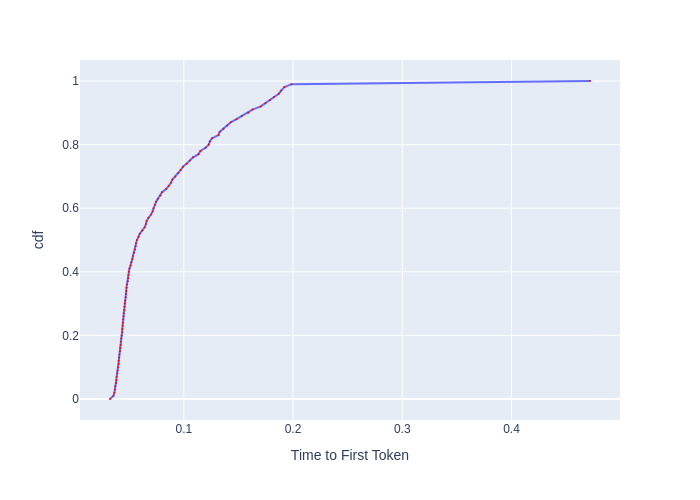

The file beside this chart, header and first rows:
, cdf, Time to First Token
0, 0.0, 0.03242
1, 0.01, 0.03561
2, 0.02, 0.03641
3, 0.03, 0.03699
4, 0.04, 0.03737
5, 0.05, 0.03789
6, 0.06, 0.0382
7, 0.07, 0.0385
8, 0.08, 0.03905
9, 0.09, 0.03936
10, 0.1, 0.03976
11, 0.11, 0.04024
12, 0.12, 0.0404
13, 0.13, 0.0408
14, 0.14, 0.04105
15, 0.15, 0.04154
16, 0.16, 0.04171
17, 0.17, 0.04213
18, 0.18, 0.04247
19, 0.19, 0.04272
20, 0.2, 0.04307
21, 0.21, 0.0435
22, 0.22, 0.04367
23, 0.23, 0.04402
24, 0.24, 0.04411
25, 0.25, 0.04438
26, 0.26, 0.04473
27, 0.27, 0.04482
28, 0.28, 0.04537
29, 0.29, 0.04564
30, 0.3, 0.04591
31, 0.31, 0.04628
32, 0.32, 0.04675
33, 0.33, 0.04703
34, 0.34, 0.04731
35, 0.35, 0.0475
36, 0.36, 0.04798
37, 0.37, 0.04865
38, 0.38, 0.04905
39, 0.39, 0.04924
40, 0.4, 0.04954
41, 0.41, 0.05024
42, 0.42, 0.05125
43, 0.43, 0.05197
44, 0.44, 0.05292
45, 0.45, 0.05366
46, 0.46, 0.05431
47, 0.47, 0.0553
48, 0.48, 0.05585
49, 0.49, 0.05619
50, 0.5, 0.0571
51, 0.51, 0.05848
52, 0.52, 0.05967
53, 0.53, 0.06198
54, 0.54, 0.06412
55, 0.55, 0.06528
56, 0.56, 0.06594
57, 0.57, 0.06768
58, 0.58, 0.07002
59, 0.59, 0.07143
... 41 more rows
